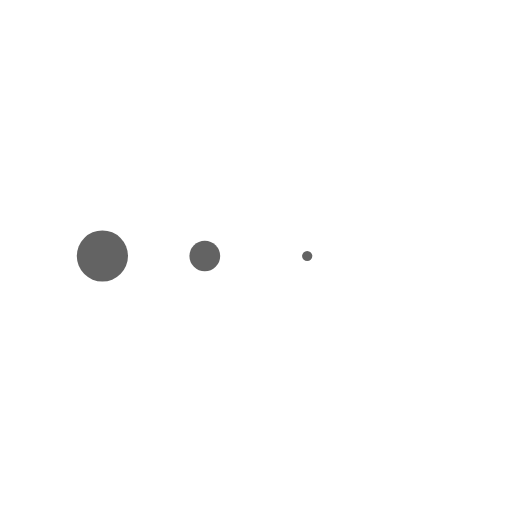
t = 0.00 s
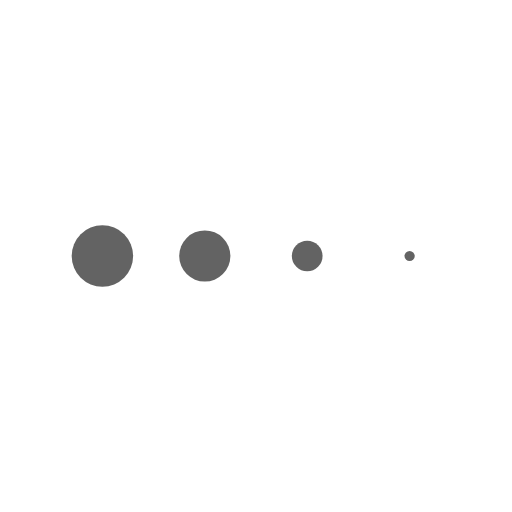
t = 0.13 s
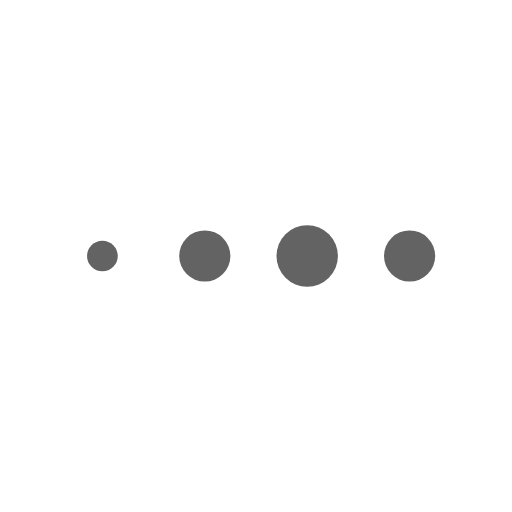
t = 0.38 s
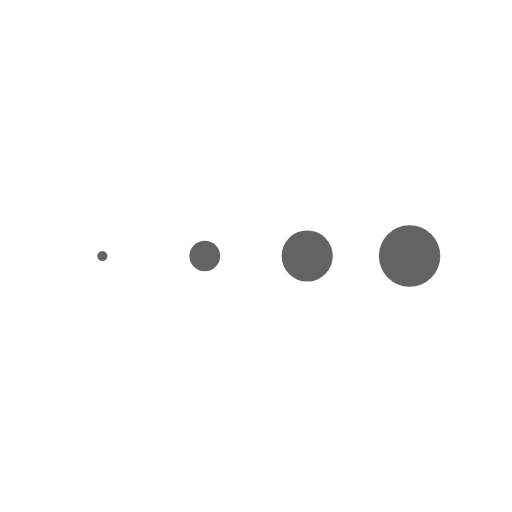
t = 0.50 s
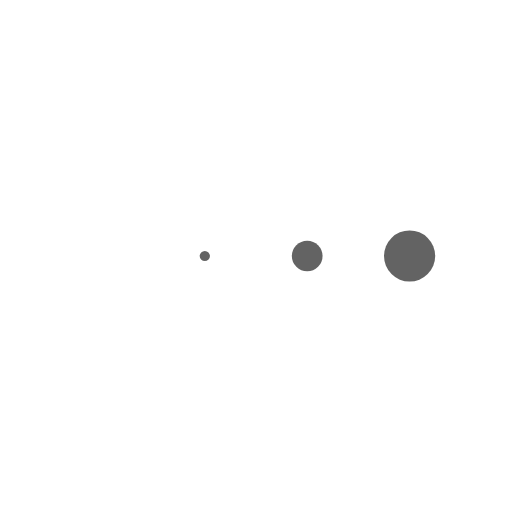
t = 0.63 s
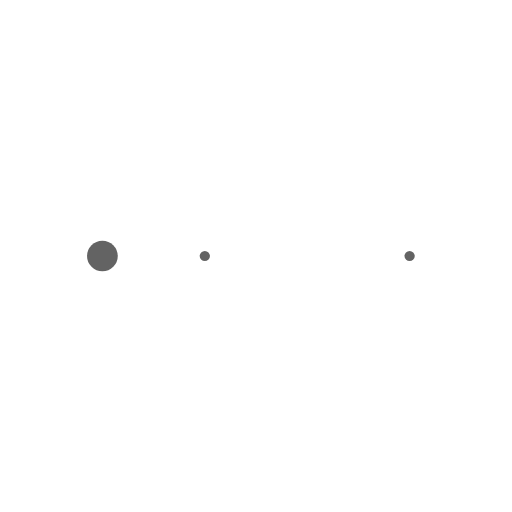
t = 0.88 s

The animated SVG that drew these frames (rendered in a browser with its animation timeline set to each time). Animation: 4 SMIL elements (animateTransform=4); one cycle of 1.00 s, repeats indefinitely.

<svg class="lds-message" width="102px"  height="102px"  xmlns="http://www.w3.org/2000/svg" xmlns:xlink="http://www.w3.org/1999/xlink" viewBox="0 0 100 100" preserveAspectRatio="xMidYMid" style="background: none;"><g transform="translate(20 50)">
<circle cx="0" cy="0" r="6" fill="#636363">
  <animateTransform attributeName="transform" type="scale" begin="-0.375s" calcMode="spline" keySplines="0.3 0 0.7 1;0.3 0 0.7 1" values="0;1;0" keyTimes="0;0.5;1" dur="1s" repeatCount="indefinite"></animateTransform>
</circle>
</g><g transform="translate(40 50)">
<circle cx="0" cy="0" r="6" fill="#636363">
  <animateTransform attributeName="transform" type="scale" begin="-0.25s" calcMode="spline" keySplines="0.3 0 0.7 1;0.3 0 0.7 1" values="0;1;0" keyTimes="0;0.5;1" dur="1s" repeatCount="indefinite"></animateTransform>
</circle>
</g><g transform="translate(60 50)">
<circle cx="0" cy="0" r="6" fill="#636363">
  <animateTransform attributeName="transform" type="scale" begin="-0.125s" calcMode="spline" keySplines="0.3 0 0.7 1;0.3 0 0.7 1" values="0;1;0" keyTimes="0;0.5;1" dur="1s" repeatCount="indefinite"></animateTransform>
</circle>
</g><g transform="translate(80 50)">
<circle cx="0" cy="0" r="6" fill="#636363">
  <animateTransform attributeName="transform" type="scale" begin="0s" calcMode="spline" keySplines="0.3 0 0.7 1;0.3 0 0.7 1" values="0;1;0" keyTimes="0;0.5;1" dur="1s" repeatCount="indefinite"></animateTransform>
</circle>
</g></svg>
